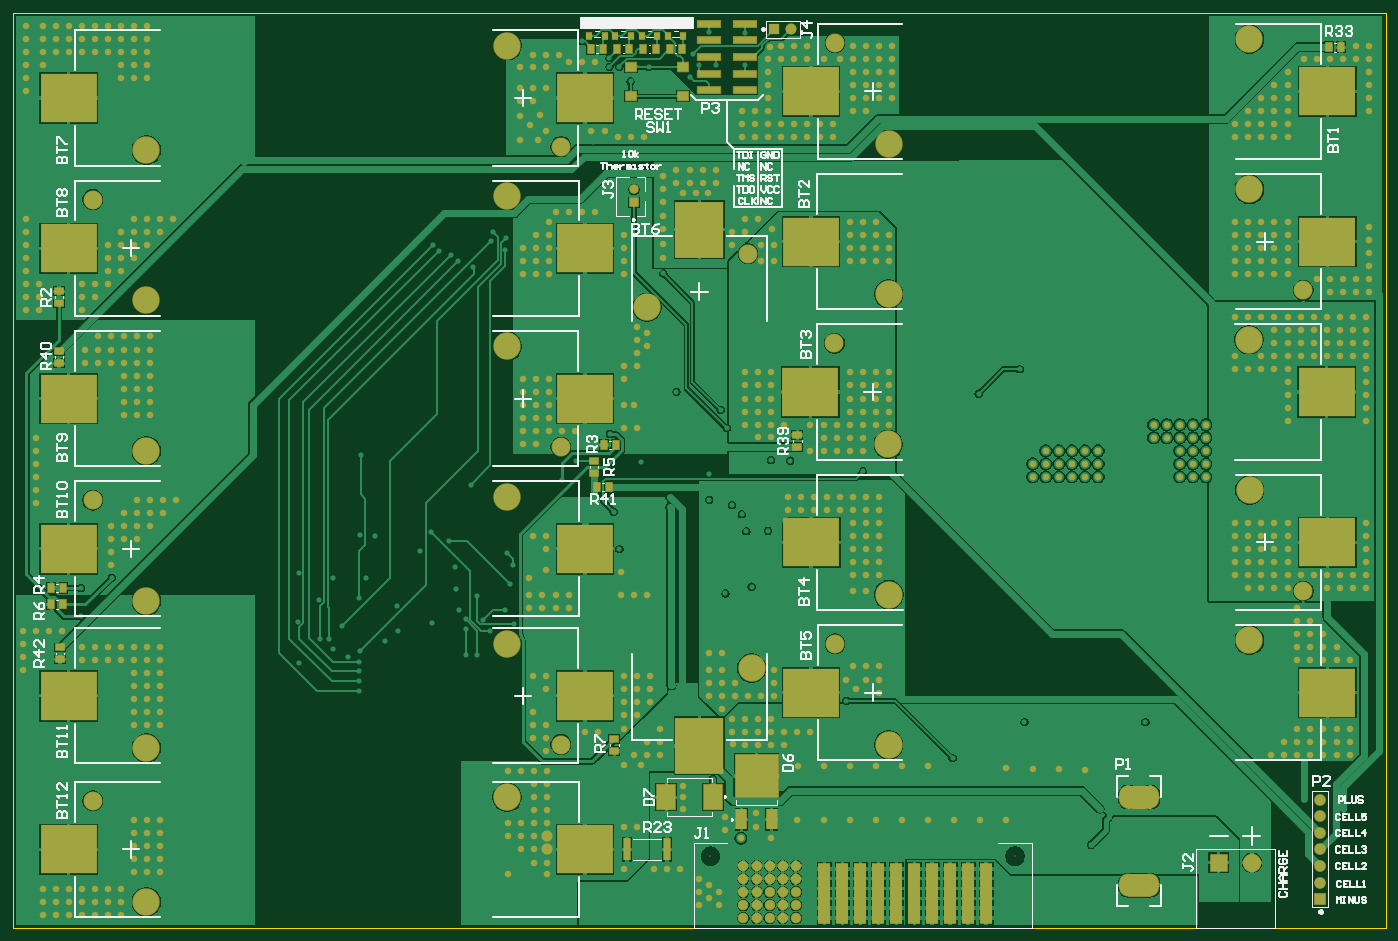
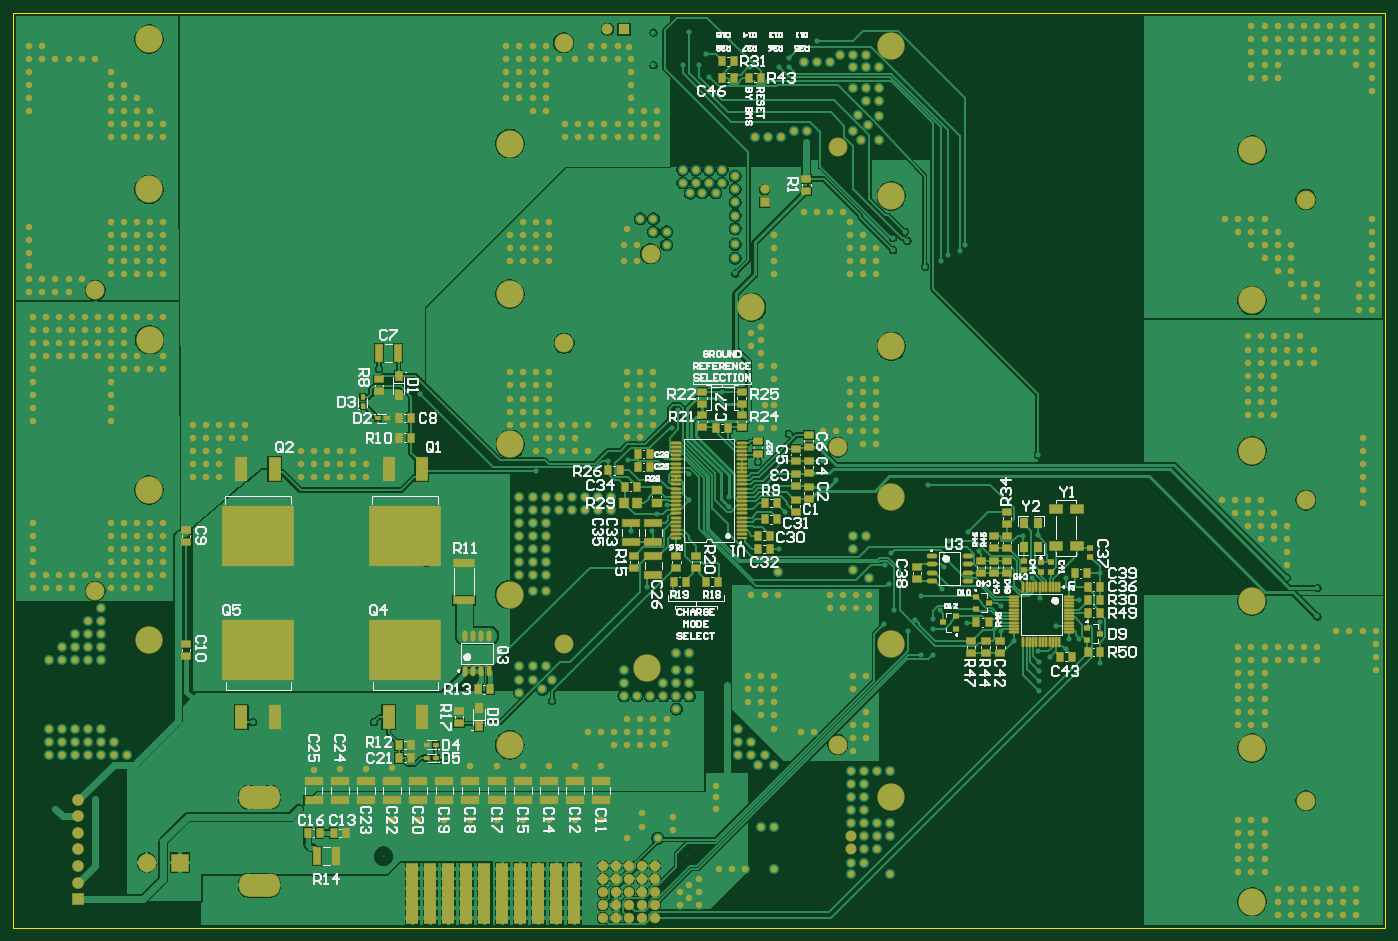
Circuit board: 9 layer files. Board 210.0 x 140.0 mm.
- bottom_copper: PCB1.GBL (132216 bytes)
- bottom_silk: PCB1.GBO (52329 bytes)
- paste: PCB1.GBP (6965 bytes)
- bottom_mask: PCB1.GBS (27873 bytes)
- outline: PCB1.GM1 (461 bytes)
- top_copper: PCB1.GTL (130192 bytes)
- top_silk: PCB1.GTO (25590 bytes)
- paste: PCB1.GTP (2211 bytes)
- top_mask: PCB1.GTS (23082 bytes)

=== bottom_copper: PCB1.GBL (132216 bytes, source omitted) ===
=== bottom_silk: PCB1.GBO (52329 bytes, source omitted) ===
=== paste: PCB1.GBP (6965 bytes, source omitted) ===
=== bottom_mask: PCB1.GBS (27873 bytes, source omitted) ===
=== outline: PCB1.GM1 ===
G04*
G04 #@! TF.GenerationSoftware,Altium Limited,Altium Designer,21.0.8 (223)*
G04*
G04 Layer_Color=16711935*
%FSLAX25Y25*%
%MOIN*%
G70*
G04*
G04 #@! TF.SameCoordinates,A19D7D31-63B9-40C3-BA03-758776B81FF0*
G04*
G04*
G04 #@! TF.FilePolarity,Positive*
G04*
G01*
G75*
%ADD118C,0.00394*%
D118*
X0Y0D02*
Y551181D01*
X-0Y551181D02*
X0Y551181D01*
X-0Y551181D02*
X826772D01*
X826772Y551181D01*
Y0D02*
Y551181D01*
X826772Y0D02*
X826772Y0D01*
X0Y0D02*
X826772D01*
M02*

=== top_copper: PCB1.GTL (130192 bytes, source omitted) ===
=== top_silk: PCB1.GTO (25590 bytes, source omitted) ===
=== paste: PCB1.GTP ===
G04*
G04 #@! TF.GenerationSoftware,Altium Limited,Altium Designer,21.0.8 (223)*
G04*
G04 Layer_Color=8421504*
%FSLAX25Y25*%
%MOIN*%
G70*
G04*
G04 #@! TF.SameCoordinates,A19D7D31-63B9-40C3-BA03-758776B81FF0*
G04*
G04*
G04 #@! TF.FilePolarity,Positive*
G04*
G01*
G75*
%ADD17R,0.33465X0.28937*%
%ADD18R,0.28937X0.33465*%
%ADD19R,0.06299X0.05512*%
%ADD20R,0.03543X0.03937*%
%ADD21R,0.03740X0.05118*%
%ADD22R,0.05118X0.03740*%
%ADD23R,0.11000X0.15000*%
%ADD24R,0.25591X0.25591*%
%ADD25R,0.06299X0.11811*%
%ADD26R,0.13780X0.03937*%
%ADD27R,0.04331X0.12992*%
D17*
X344488Y500000D02*
D03*
X33465D02*
D03*
Y409449D02*
D03*
X344488D02*
D03*
X33465Y47244D02*
D03*
X344488D02*
D03*
X480633Y503937D02*
D03*
X791657D02*
D03*
X480709Y232283D02*
D03*
X791732D02*
D03*
X33465Y139795D02*
D03*
X344488D02*
D03*
Y228346D02*
D03*
X33465D02*
D03*
X791657Y141732D02*
D03*
X480633D02*
D03*
X480315Y322835D02*
D03*
X791339D02*
D03*
X791657Y413386D02*
D03*
X480633D02*
D03*
X344488Y318898D02*
D03*
X33465D02*
D03*
D18*
X413386Y420669D02*
D03*
Y109646D02*
D03*
D19*
X372047Y518701D02*
D03*
X403543D02*
D03*
X372047Y500984D02*
D03*
X403543D02*
D03*
D20*
X372332Y537402D02*
D03*
X362883D02*
D03*
X388080D02*
D03*
X378631D02*
D03*
X356584D02*
D03*
X347135D02*
D03*
X403828D02*
D03*
X394379D02*
D03*
D21*
X379714Y529528D02*
D03*
X386998D02*
D03*
X371249D02*
D03*
X363966D02*
D03*
X348218D02*
D03*
X355502D02*
D03*
X395462D02*
D03*
X402745D02*
D03*
X363090Y290816D02*
D03*
X355807D02*
D03*
X358957Y265551D02*
D03*
X351673D02*
D03*
X30217Y204724D02*
D03*
X22933D02*
D03*
Y194882D02*
D03*
X30217D02*
D03*
X799902Y530512D02*
D03*
X792618D02*
D03*
D22*
X350000Y281201D02*
D03*
Y273917D02*
D03*
X362205Y113878D02*
D03*
Y106595D02*
D03*
X472441Y289665D02*
D03*
Y296949D02*
D03*
X27559Y376279D02*
D03*
Y383563D02*
D03*
Y347441D02*
D03*
Y340158D02*
D03*
X28254Y161713D02*
D03*
Y168996D02*
D03*
D23*
X421529Y78740D02*
D03*
X393431D02*
D03*
D24*
X447835Y91535D02*
D03*
D25*
X456890Y65354D02*
D03*
X438779D02*
D03*
D26*
X440945Y504606D02*
D03*
Y514606D02*
D03*
Y524606D02*
D03*
Y534606D02*
D03*
Y544606D02*
D03*
X419291Y504606D02*
D03*
Y514606D02*
D03*
Y524606D02*
D03*
Y534606D02*
D03*
Y544606D02*
D03*
D27*
X393898Y47244D02*
D03*
X369882D02*
D03*
M02*

=== top_mask: PCB1.GTS (23082 bytes, source omitted) ===
